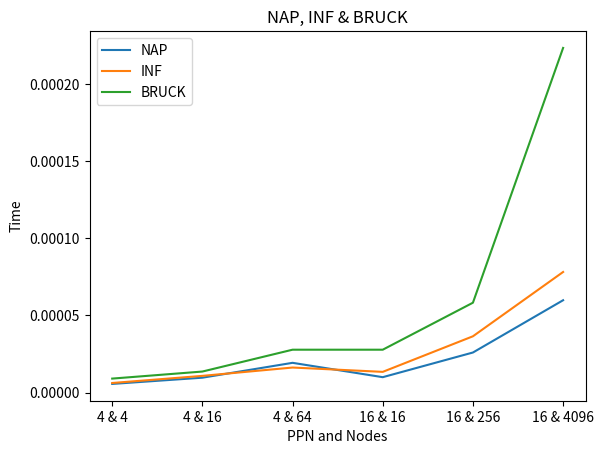

Here is the Python script that generated this plot:
import math
import matplotlib.pyplot as plt

short_intra_node_alpha = 8.3 * (10 ** -7)
short_intra_node_beta = 2.083333 * (10 ** - 9)
short_inter_node_alpha = 2.265647 * (10 ** -6)
short_inter_node_beta = 7.420381 * (10 ** -10)

eager_intra_node_alpha = 1.2 * (10 ** -6)
eager_intra_node_beta = 1.041667 * (10 ** -9)
eager_inter_node_alpha = 6.951053 * (10 ** -6)
eager_inter_node_beta = 1.330323 * (10 ** -9)

rend_intra_node_alpha = 2.5 * (10 ** -6)
rend_intra_node_beta = 1.612903 * (10 ** -10)
rend_inter_node_alpha = 4.043622 * (10 ** -6)
rend_inter_node_beta = 1.282775 * (10 ** -9)
rend_injection_bandwidth = 6.6 * (10 ** 9)

array_for_all = []


def model_for_all(s_step_inter_node, s_size_inter_node, e_step_inter_node, e_size_inter_node, r_step_inter_node,
                  r_size_inter_node, ppn, s_step_intra_node, s_size_intra_node, e_step_intra_node, e_size_intra_node,
                  r_step_intra_node, r_size_intra_node):
    modelled_value = (s_step_inter_node * short_inter_node_alpha) + (s_size_inter_node * short_inter_node_beta) + \
                     (s_step_intra_node * short_intra_node_alpha) + (s_size_intra_node * short_intra_node_beta) + \
                     (e_step_inter_node * eager_inter_node_alpha) + (e_size_inter_node * eager_inter_node_beta) + \
                     (e_step_intra_node * eager_intra_node_alpha) + (e_size_intra_node * eager_intra_node_beta) + \
                     (r_step_inter_node * rend_inter_node_alpha) + (
                             (r_size_inter_node * ppn) / rend_injection_bandwidth) + \
                     (r_step_intra_node * rend_intra_node_alpha) + (r_size_intra_node * rend_intra_node_beta)
    array_for_all.append(modelled_value)


def BRUCK(ppn, num_nodes):
    short_step_inter_node = 0
    short_size_inter_node = 0
    eager_step_inter_node = 0
    eager_size_inter_node = 0
    rend_step_inter_node = 0
    rend_size_inter_node = 0
    totalProcesses = ppn * num_nodes

    inter_node_steps = int(math.log(totalProcesses, 2))
    for x in range(inter_node_steps):
        value = 2 ** x
        if value < 62:
            short_step_inter_node = short_step_inter_node + 1
            short_size_inter_node = short_size_inter_node + value
        elif (value >= 62) and (value < 1000):
            eager_step_inter_node = eager_step_inter_node + 1
            eager_size_inter_node = eager_size_inter_node + value
        elif value >= 1000:
            rend_step_inter_node = rend_step_inter_node + 1
            rend_size_inter_node = rend_size_inter_node + value

    short_step_intra_node = 0
    short_size_intra_node = 0
    eager_step_intra_node = 0
    eager_size_intra_node = 0
    rend_step_intra_node = 0
    rend_size_intra_node = 0

    model_for_all(short_step_inter_node, short_size_inter_node, eager_step_inter_node, eager_size_inter_node,
                  rend_step_inter_node, rend_size_inter_node, ppn, short_step_intra_node, short_size_intra_node,
                  eager_step_intra_node, eager_size_intra_node, rend_step_intra_node, rend_size_intra_node)


def INF(ppn, num_nodes):
    short_step_inter_node = 0
    short_size_inter_node = 0
    eager_step_inter_node = 0
    eager_size_inter_node = 0
    rend_step_inter_node = 0
    rend_size_inter_node = 0

    inter_node_steps = int(math.log(num_nodes, 2))
    for x in range(inter_node_steps):
        value = 2 ** x
        if value < 62:
            short_step_inter_node = short_step_inter_node + 1
            short_size_inter_node = short_size_inter_node + value
        elif (value >= 62) and (value < 1000):
            eager_step_inter_node = eager_step_inter_node + 1
            eager_size_inter_node = eager_size_inter_node + value
        elif value >= 1000:
            rend_step_inter_node = rend_step_inter_node + 1
            rend_size_inter_node = rend_size_inter_node + value

    short_step_intra_node = 0
    short_size_intra_node = 0
    eager_step_intra_node = 0
    eager_size_intra_node = 0
    rend_step_intra_node = 0
    rend_size_intra_node = 0

    intra_node_steps = inter_node_steps + int(math.log(ppn, 2))
    for x in range(inter_node_steps, intra_node_steps):
        value = 2 ** x
        if value < 62:
            short_step_intra_node = short_step_intra_node + 1
            short_size_intra_node = short_size_intra_node + value
        elif (value >= 62) and (value < 1000):
            eager_step_intra_node = eager_step_intra_node + 1
            eager_size_intra_node = eager_size_intra_node + value
        elif value >= 1000:
            rend_step_intra_node = rend_step_intra_node + 1
            rend_size_intra_node = rend_size_intra_node + value
    model_for_all(short_step_inter_node, short_size_inter_node, eager_step_inter_node, eager_size_inter_node,
                  rend_step_inter_node, rend_size_inter_node, ppn, short_step_intra_node, short_size_intra_node,
                  eager_step_intra_node, eager_size_intra_node, rend_step_intra_node, rend_size_intra_node)


def NAP(ppn, num_nodes):
    short_step_inter_node = 0
    short_size_inter_node = 0
    eager_step_inter_node = 0
    eager_size_inter_node = 0
    rend_step_inter_node = 0
    rend_size_inter_node = 0

    inter_node_steps = int(math.log(num_nodes, ppn))
    for x in range(inter_node_steps):
        value = ppn ** (x + 1)
        if value < 62:
            short_step_inter_node = short_step_inter_node + 1
            short_size_inter_node = short_size_inter_node + value
        elif (value >= 62) and (value < 1000):
            eager_step_inter_node = eager_step_inter_node + 1
            eager_size_inter_node = eager_size_inter_node + value
        elif value >= 1000:
            rend_step_inter_node = rend_step_inter_node + 1
            rend_size_inter_node = rend_size_inter_node + value

    short_step_intra_node = 0
    short_size_intra_node = 0
    eager_step_intra_node = 0
    eager_size_intra_node = 0
    rend_step_intra_node = 0
    rend_size_intra_node = 0

    intra_node_steps = int(math.log(ppn, 2)) * (inter_node_steps + 1)
    for x in range(intra_node_steps):
        value = 2 ** x
        if value < 62:
            short_step_intra_node = short_step_intra_node + 1
            short_size_intra_node = short_size_intra_node + value
        elif (value >= 62) and (value < 1000):
            eager_step_intra_node = eager_step_intra_node + 1
            eager_size_intra_node = eager_size_intra_node + value
        elif value >= 1000:
            rend_step_intra_node = rend_step_intra_node + 1
            rend_size_intra_node = rend_size_intra_node + value

    model_for_all(short_step_inter_node, short_size_inter_node, eager_step_inter_node, eager_size_inter_node,
                  rend_step_inter_node, rend_size_inter_node, ppn, short_step_intra_node, short_size_intra_node,
                  eager_step_intra_node, eager_size_intra_node, rend_step_intra_node, rend_size_intra_node)


def main():
    array = [4, 16]
    for i in array:
        for j in range(3):
            k = i ** (j + 1)
            NAP(i, k)
    arr2 = [None] * len(array_for_all)
    for i in range(0, len(array_for_all)):
        arr2[i] = array_for_all[i]
    array_for_all.clear()

    array = [4, 16]
    for i in array:
        for j in range(3):
            k = i ** (j + 1)
            INF(i, k)
    arr3 = [None] * len(array_for_all)
    for i in range(0, len(array_for_all)):
        arr3[i] = array_for_all[i]
    array_for_all.clear()

    array = [4, 16]
    for i in array:
        for j in range(3):
            k = i ** (j + 1)
            BRUCK(i, k)
    arr4 = [None] * len(array_for_all)
    for i in range(0, len(array_for_all)):
        arr4[i] = array_for_all[i]
    array_for_all.clear()

    array = [4, 16]
    string_array = []
    for i in array:
        for j in range(3):
            k = i ** (j + 1)
            string_array.append(str(i) + " & " + str(k))

    print(arr2)
    print(arr3)
    print(arr4)

    plt.plot(string_array, arr2)
    plt.plot(string_array, arr3)
    plt.plot(string_array, arr4)
    plt.xlabel('PPN and Nodes')
    plt.ylabel('Time')
    plt.title('NAP, INF & BRUCK')
    plt.legend(["NAP", "INF", "BRUCK"])
    plt.show()


main()
